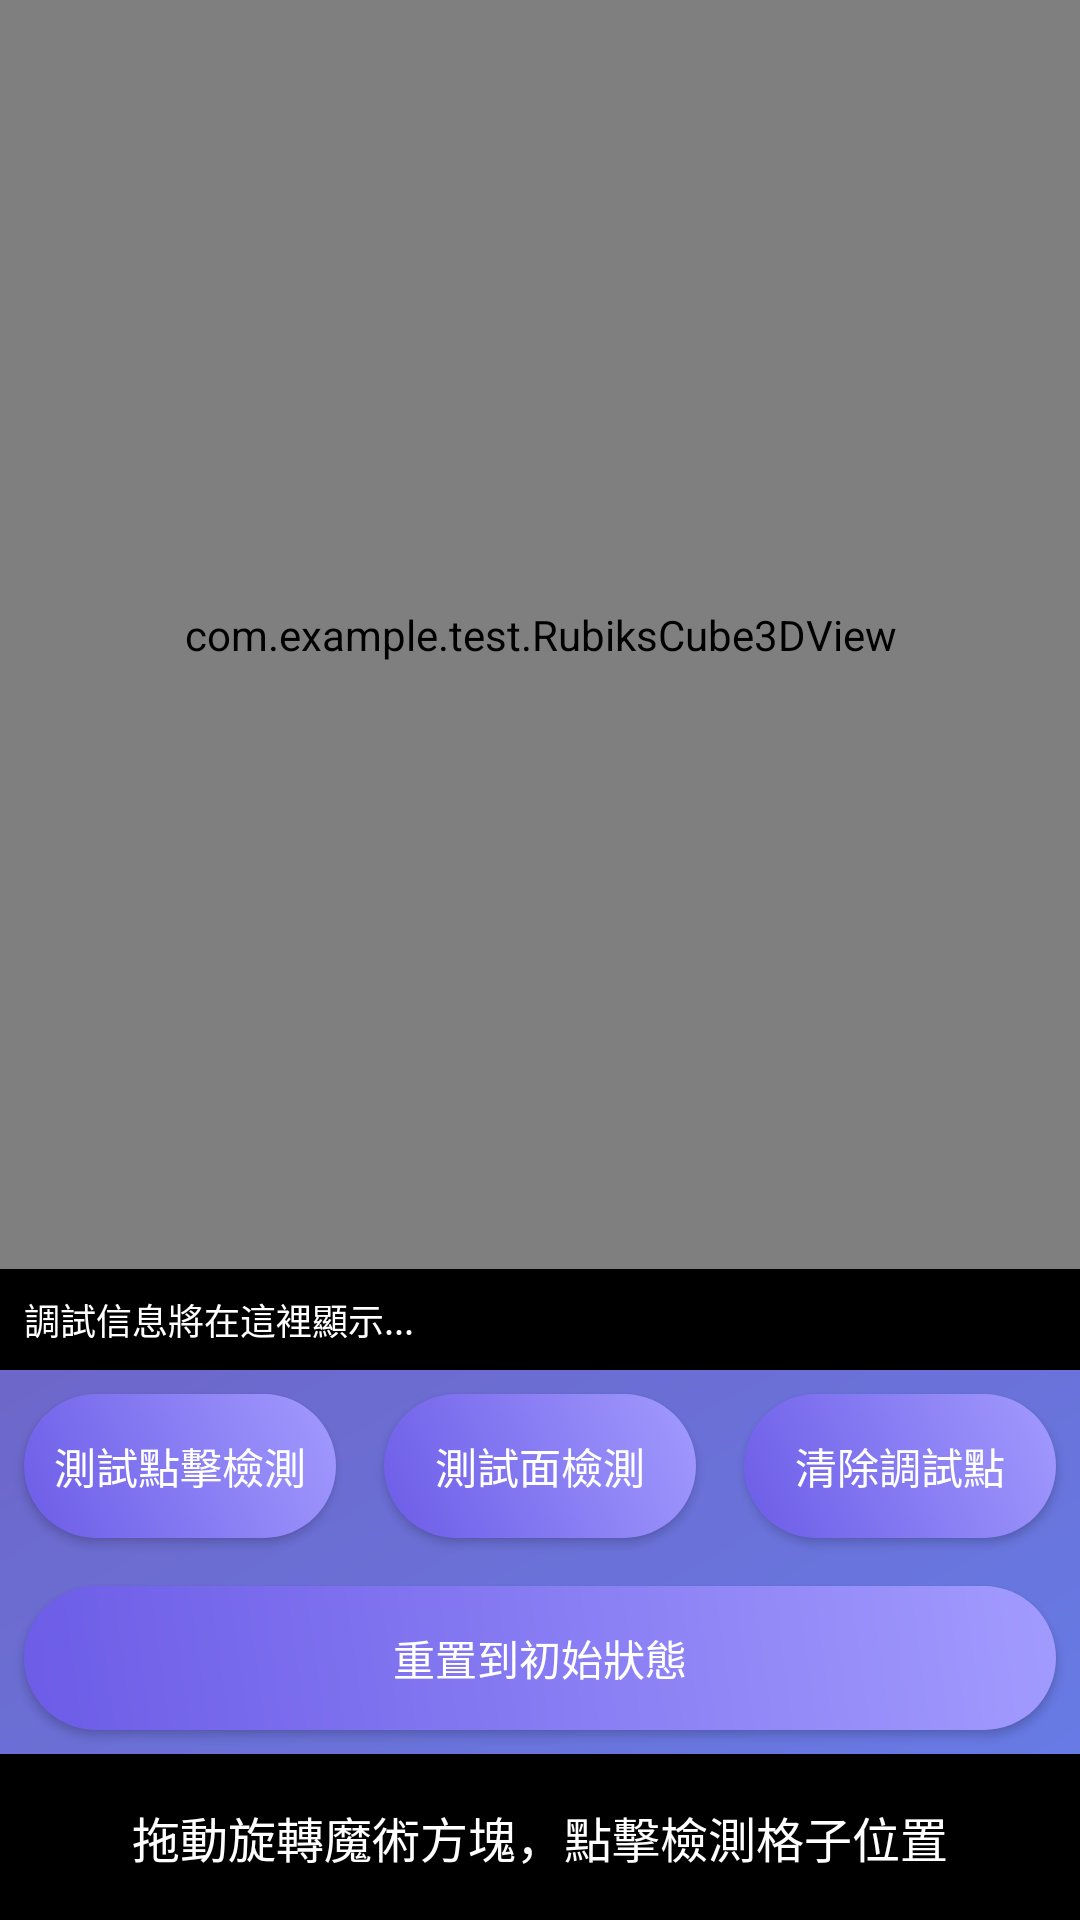

Layout XML and referenced resources for this Android screen:
<!-- AndroidManifest.xml: application theme Theme.Test -->
<!-- res/layout/fragment_cube_3d.xml -->
<?xml version="1.0" encoding="utf-8"?>
<LinearLayout xmlns:android="http://schemas.android.com/apk/res/android"
    xmlns:tools="http://schemas.android.com/tools"
    xmlns:app="http://schemas.android.com/apk/res-auto"
    android:layout_width="match_parent"
    android:layout_height="match_parent"
    android:orientation="vertical"
    android:background="@drawable/gradient_background"
    tools:context=".Cube3DFragment">
        
    <com.example.test.RubiksCube3DView
        android:id="@+id/cube_view"
        android:layout_width="match_parent"
        android:layout_height="0dp"
        android:layout_weight="1" />

    
    <TextView
        android:id="@+id/debug_text_view"
        android:layout_width="match_parent"
        android:layout_height="wrap_content"
        android:text="調試信息將在這裡顯示..."
        android:textColor="@android:color/white"
        android:textSize="12sp"
        android:padding="8dp"
        android:gravity="left"
        android:background="@android:color/black"
        android:maxLines="5"
        android:scrollbars="vertical" />

    <LinearLayout
        android:layout_width="match_parent"
        android:layout_height="wrap_content"
        android:orientation="horizontal">
        
        <Button
            android:id="@+id/test_button"
            android:layout_width="0dp"
            android:layout_weight="1"
            android:layout_height="wrap_content"
            android:text="測試點擊檢測"
            android:textColor="@android:color/white"
            android:background="@drawable/gradient_button"
            android:padding="8dp"
            android:layout_margin="8dp" />

        
        <Button
            android:id="@+id/test_face_button"
            android:layout_width="0dp"
            android:layout_weight="1"
            android:layout_height="wrap_content"
            android:text="測試面檢測"
            android:textColor="@android:color/white"
            android:background="@drawable/gradient_button"
            android:padding="8dp"
            android:layout_margin="8dp" />

        
        <Button
            android:id="@+id/debug_point_button"
            android:layout_width="0dp"
            android:layout_weight="1"
            android:layout_height="wrap_content"
            android:text="清除調試點"
            android:textColor="@android:color/white"
            android:background="@drawable/gradient_button"
            android:padding="8dp"
            android:layout_margin="8dp" />


    </LinearLayout>

    
    <Button
        android:id="@+id/reset_button"
        android:layout_width="match_parent"
        android:layout_height="wrap_content"
        android:text="重置到初始狀態"
        android:textColor="@android:color/white"
        android:background="@drawable/gradient_button"
        android:padding="8dp"
        android:layout_margin="8dp" />


    
    <TextView
        android:layout_width="match_parent"
        android:layout_height="wrap_content"
        android:text="拖動旋轉魔術方塊，點擊檢測格子位置"
        android:textColor="@android:color/white"
        android:textSize="16sp"
        android:padding="16dp"
        android:gravity="center"
        android:background="@android:color/black" />

</LinearLayout>
<!-- resources referenced by this layout -->
<resources>
  <!-- drawable gradient_background (drawable) -->
  <?xml version="1.0" encoding="utf-8"?>
  <shape xmlns:android="http://schemas.android.com/apk/res/android">
      <gradient
          android:type="linear"
          android:angle="135"
          android:startColor="#667eea"
          android:endColor="#764ba2"/>
  </shape>
  <!-- drawable gradient_button (drawable) -->
  <?xml version="1.0" encoding="utf-8"?>
  <shape xmlns:android="http://schemas.android.com/apk/res/android">
      <gradient
          android:type="linear"
          android:angle="45"
          android:startColor="#6C5CE7"
          android:endColor="#A29BFE"/>
      <corners android:radius="28dp"/>
  </shape>
  <style name="Theme.Test" parent="Theme.MaterialComponents.DayNight.NoActionBar.Bridge" />
</resources>
